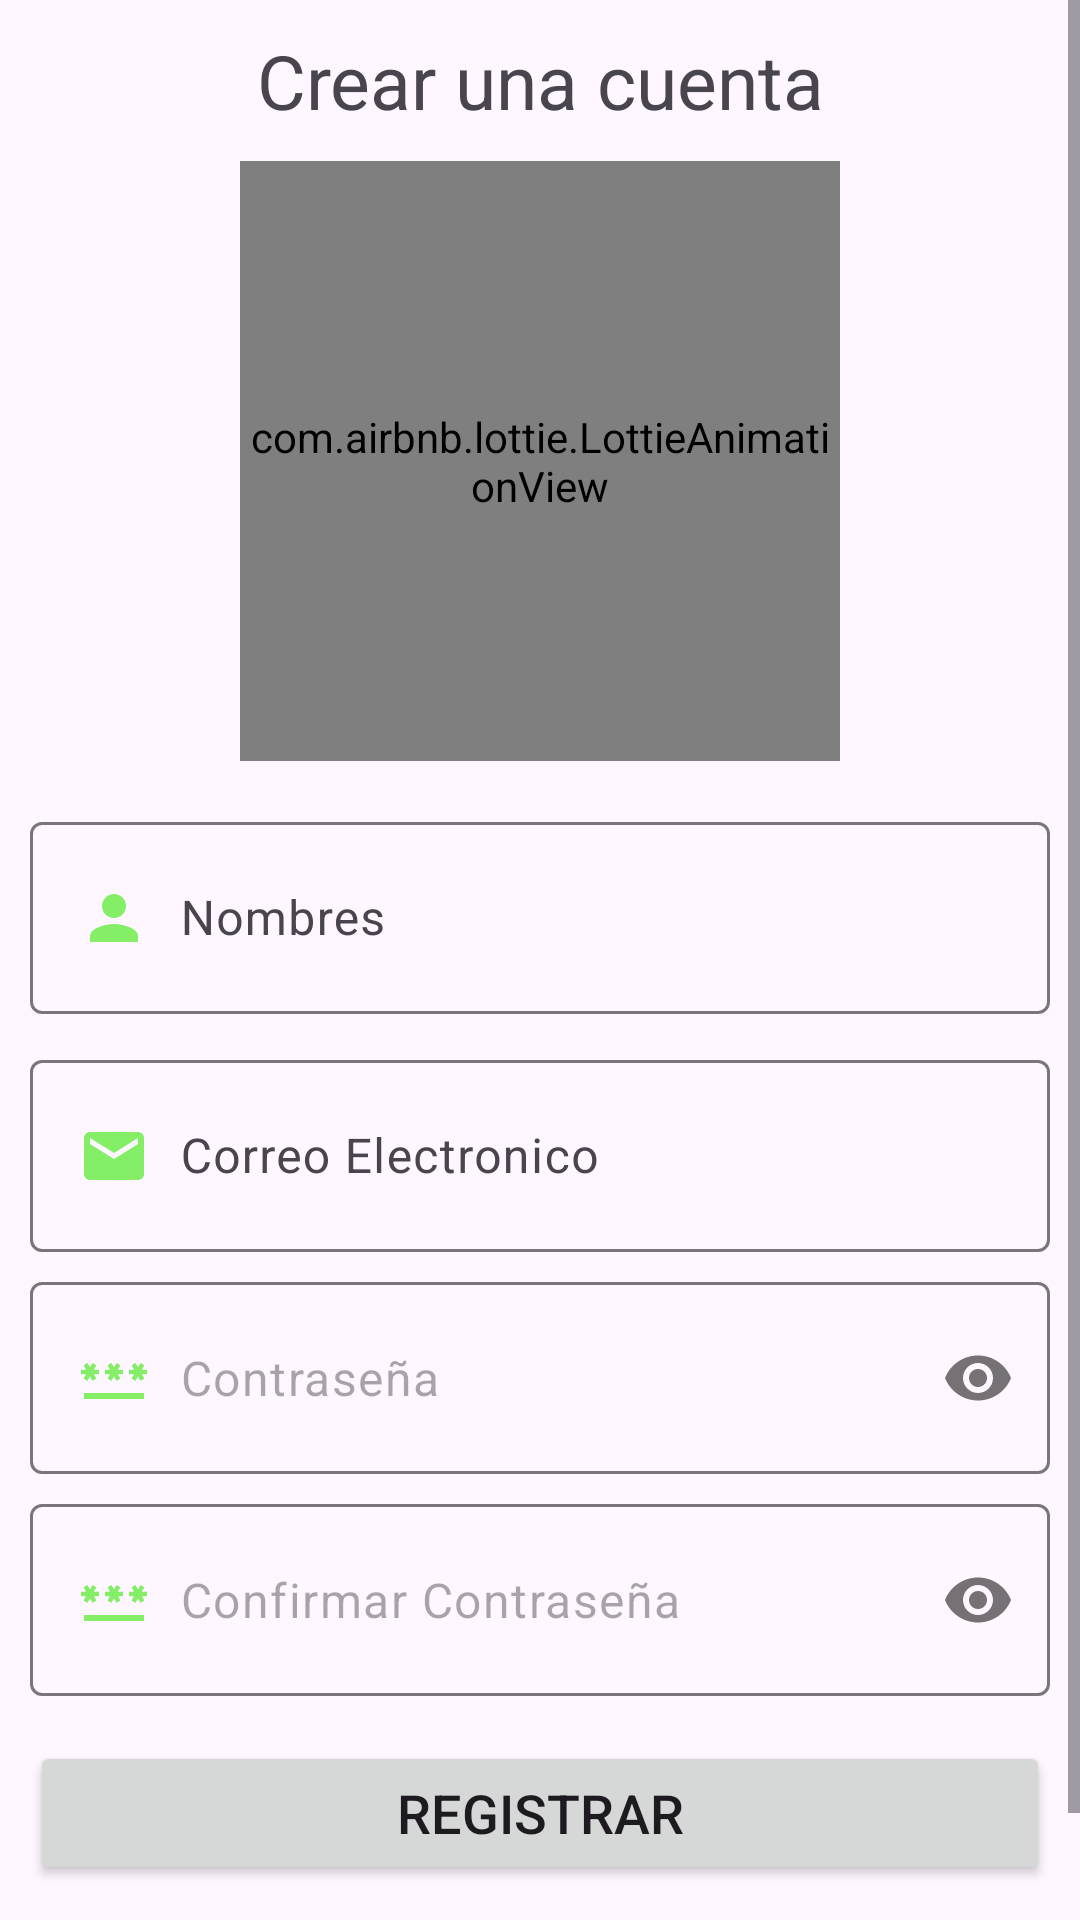

This screen was rendered from an Android layout file. Write that file and the resources it references.
<!-- AndroidManifest.xml: application theme Theme.TaskMinder -->
<!-- res/layout/activity_registro.xml -->
<?xml version="1.0" encoding="utf-8"?>
<ScrollView xmlns:android="http://schemas.android.com/apk/res/android"
    xmlns:app="http://schemas.android.com/apk/res-auto"
    xmlns:tools="http://schemas.android.com/tools"
    android:layout_width="match_parent"
    android:layout_height="match_parent"
    tools:context=".Registro">

    <androidx.appcompat.widget.LinearLayoutCompat
        android:layout_width="match_parent"
        android:layout_height="wrap_content"
        android:padding="10dp"
        android:orientation="vertical">

        <TextView
            android:layout_width="match_parent"
            android:layout_height="wrap_content"
            android:text="@string/CrearCuenta"
            android:textSize="25sp"
            android:gravity="center"/>

        <com.airbnb.lottie.LottieAnimationView
            android:layout_width="200dp"
            android:layout_height="200dp"
            app:lottie_imageAssetsFolder="assets"
            app:lottie_fileName="registro.json"
            app:lottie_loop="true"
            app:lottie_autoPlay="true"
            android:layout_gravity="center"
            android:layout_marginTop="10dp"/>

        <com.google.android.material.textfield.TextInputLayout
            android:layout_width="match_parent"
            android:layout_height="wrap_content"
            android:layout_marginTop="15dp">

            <EditText
                android:id="@+id/NombreEt"
                android:hint="@string/NombreEt"
                android:inputType="textPersonName|textCapWords"
                android:padding="20dp"
                android:drawableStart="@drawable/icono_nombres"
                android:drawablePadding="10dp"
                android:layout_width="match_parent"
                android:layout_height="wrap_content"/>

    </com.google.android.material.textfield.TextInputLayout>

        <com.google.android.material.textfield.TextInputLayout
            android:layout_width="match_parent"
            android:layout_height="wrap_content"
            android:layout_marginTop="10dp">


            <EditText
                android:id="@+id/CorreoEt"
                android:hint="@string/CorreoEt"
                android:inputType="textEmailAddress"
                android:padding="20dp"
                android:drawableStart="@drawable/icono_correo"
                android:drawablePadding="10dp"
                android:layout_width="match_parent"
                android:layout_height="wrap_content"/>
        </com.google.android.material.textfield.TextInputLayout>

        <com.google.android.material.textfield.TextInputLayout
            android:layout_width="match_parent"
            android:layout_height="wrap_content"
            android:layout_marginTop="10dp"
            app:passwordToggleEnabled="true"
            app:hintEnabled="false"
            >

            <EditText
                android:id="@+id/ContrasenaEt"
                android:hint="@string/ContrasenaEt"
                android:inputType="textPassword"
                android:padding="20dp"
                android:drawableStart="@drawable/icono_password"
                android:drawablePadding="10dp"
                android:layout_width="match_parent"
                android:layout_height="wrap_content"/>

        </com.google.android.material.textfield.TextInputLayout>

        <com.google.android.material.textfield.TextInputLayout
            android:layout_width="match_parent"
            android:layout_height="wrap_content"
            android:layout_marginTop="10dp"
            app:passwordToggleEnabled="true"
            app:hintEnabled="false"
            >

            <EditText
                android:id="@+id/ConfirmarContrasenaEt"
                android:hint="@string/ConfirmarContrasenaEt"
                android:inputType="textPassword"
                android:padding="20dp"
                android:drawableStart="@drawable/icono_password"
                android:drawablePadding="10dp"
                android:layout_width="match_parent"
                android:layout_height="wrap_content"/>

        </com.google.android.material.textfield.TextInputLayout>

        <Button
            android:id="@+id/RegistrarUsuario"
            android:text="@string/RegistrarUsuario"
            android:layout_marginTop="15dp"
            android:textSize="18sp"
            android:layout_width="match_parent"
            android:layout_height="wrap_content"/>

        <TextView
            android:id="@+id/TengounacuentaTXT"
            android:layout_width="wrap_content"
            android:layout_height="wrap_content"
            android:text="@string/TengounaCuentaTXT"
            android:textSize="18sp"
            android:layout_gravity="center"
            android:textStyle="bold"
            android:layout_marginTop="15dp"/>

    </androidx.appcompat.widget.LinearLayoutCompat>

</ScrollView>
<!-- resources referenced by this layout -->
<resources>
  <!-- drawable icono_correo (drawable) -->
  <vector android:height="24dp" android:tint="#85EE67"
      android:viewportHeight="24" android:viewportWidth="24"
      android:width="24dp" xmlns:android="http://schemas.android.com/apk/res/android">
      <path android:fillColor="@android:color/white" android:pathData="M20,4L4,4c-1.1,0 -1.99,0.9 -1.99,2L2,18c0,1.1 0.9,2 2,2h16c1.1,0 2,-0.9 2,-2L22,6c0,-1.1 -0.9,-2 -2,-2zM20,8l-8,5 -8,-5L4,6l8,5 8,-5v2z"/>
  </vector>
  <!-- drawable icono_nombres (drawable) -->
  <vector android:height="24dp" android:tint="#85EE67"
      android:viewportHeight="24" android:viewportWidth="24"
      android:width="24dp" xmlns:android="http://schemas.android.com/apk/res/android">
      <path android:fillColor="@android:color/white" android:pathData="M12,12c2.21,0 4,-1.79 4,-4s-1.79,-4 -4,-4 -4,1.79 -4,4 1.79,4 4,4zM12,14c-2.67,0 -8,1.34 -8,4v2h16v-2c0,-2.66 -5.33,-4 -8,-4z"/>
  </vector>
  <!-- drawable icono_password (drawable) -->
  <vector android:height="24dp" android:tint="#85EE67"
      android:viewportHeight="24" android:viewportWidth="24"
      android:width="24dp" xmlns:android="http://schemas.android.com/apk/res/android">
      <path android:fillColor="@android:color/white" android:pathData="M2,17h20v2H2V17zM3.15,12.95L4,11.47l0.85,1.48l1.3,-0.75L5.3,10.72H7v-1.5H5.3l0.85,-1.47L4.85,7L4,8.47L3.15,7l-1.3,0.75L2.7,9.22H1v1.5h1.7L1.85,12.2L3.15,12.95zM9.85,12.2l1.3,0.75L12,11.47l0.85,1.48l1.3,-0.75l-0.85,-1.48H15v-1.5h-1.7l0.85,-1.47L12.85,7L12,8.47L11.15,7l-1.3,0.75l0.85,1.47H9v1.5h1.7L9.85,12.2zM23,9.22h-1.7l0.85,-1.47L20.85,7L20,8.47L19.15,7l-1.3,0.75l0.85,1.47H17v1.5h1.7l-0.85,1.48l1.3,0.75L20,11.47l0.85,1.48l1.3,-0.75l-0.85,-1.48H23V9.22z"/>
  </vector>
  <string name="ConfirmarContrasenaEt">Confirmar Contraseña</string>
  <string name="ContrasenaEt">Contraseña</string>
  <string name="CorreoEt">Correo Electronico</string>
  <string name="CrearCuenta">Crear una cuenta</string>
  <string name="NombreEt">Nombres</string>
  <string name="RegistrarUsuario">Registrar</string>
  <string name="TengounaCuentaTXT">Tengo una cuenta</string>
  <style name="Theme.TaskMinder" parent="Base.Theme.TaskMinder" />
  <style name="Base.Theme.TaskMinder" parent="Theme.Material3.DayNight.NoActionBar">
          
           <item name="colorPrimary">@color/verdeClaro</item>
      </style>
  <color name="verdeClaro">#3EE55D</color>
</resources>
